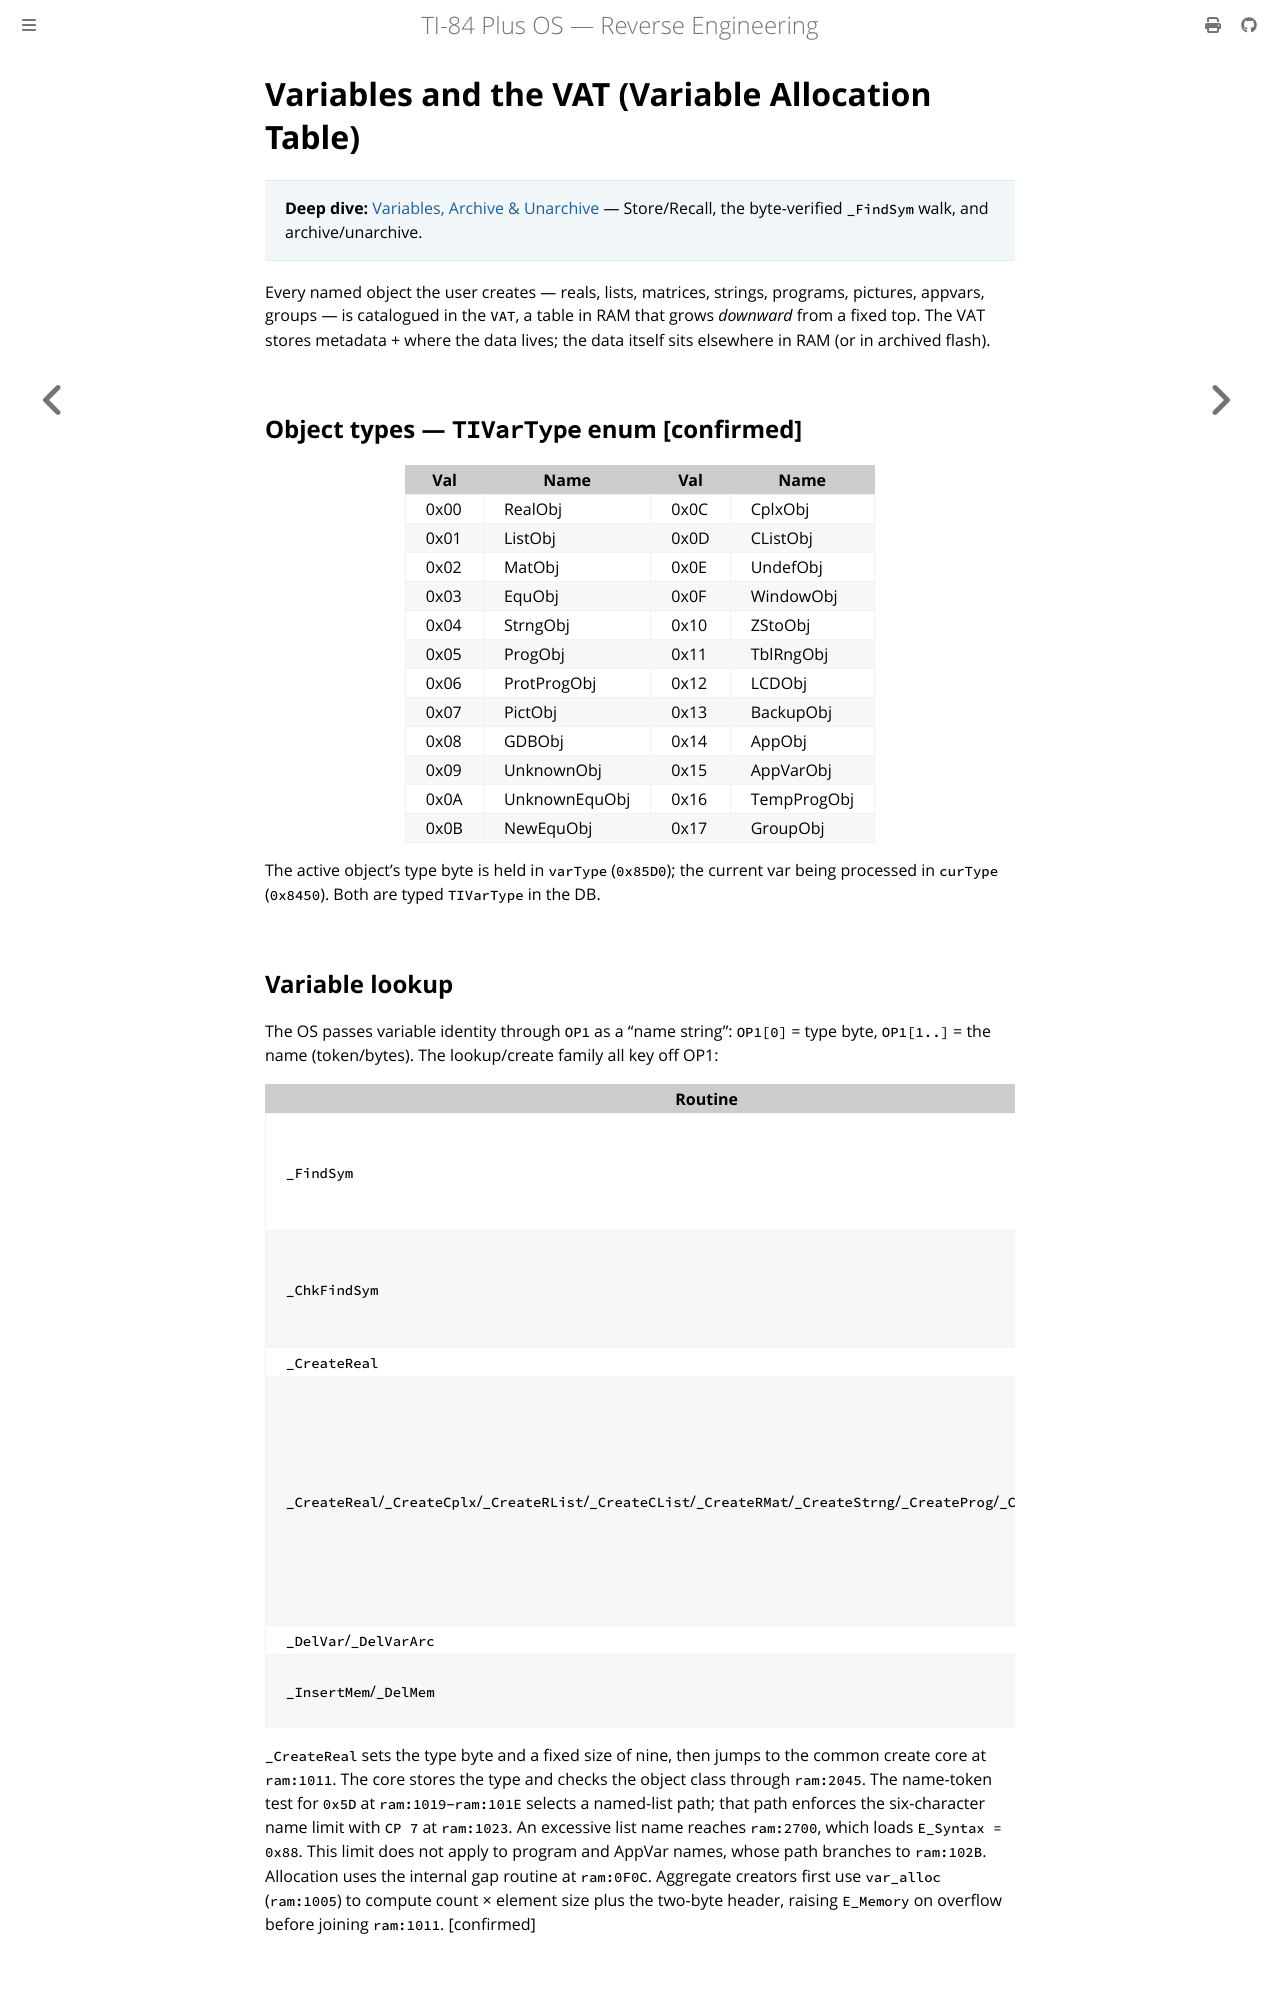

repository: siraben/ti84p-re · page: variables-vat.html · generator: mdbook

# Variables and the VAT (Variable Allocation Table)

> **Deep dive:** [Variables, Archive & Unarchive](sub-vat-archive.md) — Store/Recall, the byte-verified `_FindSym` walk, and archive/unarchive.

Every named object the user creates — reals, lists, matrices, strings, programs, pictures, appvars, groups — is catalogued in the `VAT`, a table in RAM that grows *downward* from a fixed top. The VAT stores metadata + where the data lives; the data itself sits elsewhere in RAM (or in archived flash).

## Object types — `TIVarType` enum [confirmed]

| Val | Name | Val | Name |
|-----|------|-----|------|
| 0x00 | RealObj | 0x0C | CplxObj |
| 0x01 | ListObj | 0x0D | CListObj |
| 0x02 | MatObj | 0x0E | UndefObj |
| 0x03 | EquObj | 0x0F | WindowObj |
| 0x04 | StrngObj | 0x10 | ZStoObj |
| 0x05 | ProgObj | 0x11 | TblRngObj |
| 0x06 | ProtProgObj | 0x12 | LCDObj |
| 0x07 | PictObj | 0x13 | BackupObj |
| 0x08 | GDBObj | 0x14 | AppObj |
| 0x09 | UnknownObj | 0x15 | AppVarObj |
| 0x0A | UnknownEquObj | 0x16 | TempProgObj |
| 0x0B | NewEquObj | 0x17 | GroupObj |

The active object's type byte is held in `varType` (`0x85D0`); the current var being processed in `curType` (`0x8450`). Both are typed `TIVarType` in the DB.

## Variable lookup

The OS passes variable identity through `OP1` as a "name string": `OP1[0]` = type byte, `OP1[1..]` = the name (token/bytes). The lookup/create family all key off OP1:

| Routine | Addr | Role |
|---------|------|------|
| `_FindSym` | `00:0E65` | find the VAT entry named by OP1; its page-`07` body selects fixed-token or length-prefixed scanning from the OP1 name encoding; also the `RST 10h` fast path |
| `_ChkFindSym` | `00:0E60` | route `AppVarObj`, `GroupObj`, `ProgObj`, `TempProgObj`, and `ProtProgObj` directly to the length-prefixed scanner; other classes fall through `_FindSym` |
| `_CreateReal` | `00:10B8` | make a RealObj named by OP1 |
| `_CreateReal`/`_CreateCplx`/`_CreateRList`/`_CreateCList`/`_CreateRMat`/`_CreateStrng`/`_CreateProg`/`_CreateAppVar`/… | `00:10B0-00:1153` | one exported creator bcall per *creatable* variable class — ~13 `_Create*` routines covering the creatable classes, not one per `TIVarType` (no `_CreateList`/`_CreateMat`/`_CreateStr`); some object types are made only by internal routines with no public `_Create*` bcall (e.g. the `GroupObj` creator at `00:1157`, called from `39:73AF`) |
| `_DelVar`/`_DelVarArc` | `00:1308`/`00:12D9` | delete (and handle archived copies) |
| `_InsertMem`/`_DelMem` | `00:0F81`/`00:1368` | public low-level grow/shrink of a RAM region (the create path instead uses the internal gap routine at `ram:0F0C`) |

`_CreateReal` sets the type byte and a fixed size of nine, then jumps to the
common create core at `ram:1011`. The core stores the type and checks the
object class through `ram:2045`. The name-token test for `0x5D` at
`ram:1019`–`ram:101E` selects a named-list path; that path enforces the
six-character name limit with `CP 7` at `ram:1023`. An excessive list name
reaches `ram:2700`, which loads `E_Syntax = 0x88`. This limit does not apply
to program and AppVar names, whose path branches to `ram:102B`. Allocation
uses the internal gap routine at `ram:0F0C`. Aggregate creators first use
`var_alloc` (`ram:1005`) to compute count × element size plus the two-byte
header, raising `E_Memory` on overflow before joining `ram:1011`. [confirmed]
